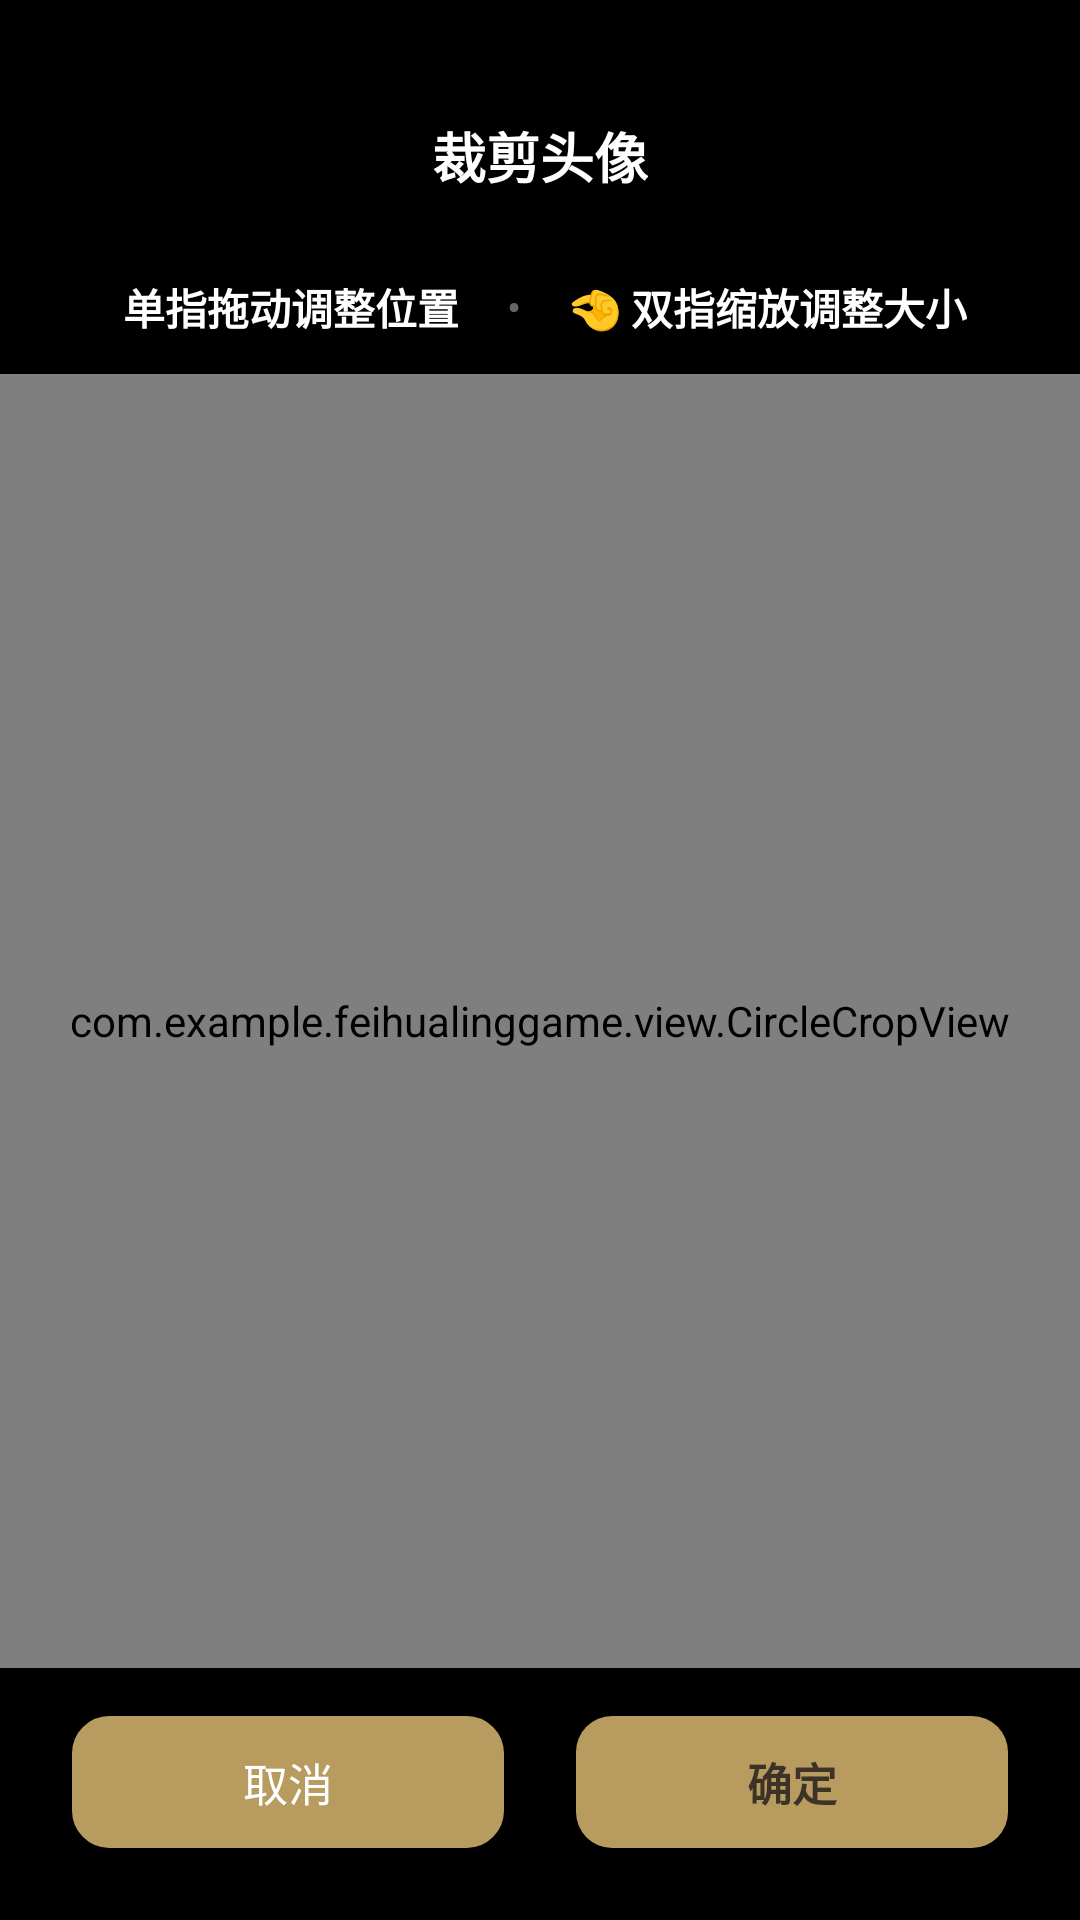

Produce the Android XML layout that renders to this screen, including the resource entries it uses.
<!-- AndroidManifest.xml: activity theme Theme.FeihuaLingGame.CircleCrop -->
<!-- res/layout/activity_circle_crop.xml -->
<?xml version="1.0" encoding="utf-8"?>
<LinearLayout xmlns:android="http://schemas.android.com/apk/res/android"
    android:layout_width="match_parent"
    android:layout_height="match_parent"
    android:background="#FF000000"
    android:orientation="vertical"
    android:fitsSystemWindows="false">

    
    <View
        android:layout_width="match_parent"
        android:layout_height="24dp"
        android:background="#FF000000" />

    
    <RelativeLayout
        android:layout_width="match_parent"
        android:layout_height="56dp"
        android:background="#FF000000"
        android:paddingStart="16dp"
        android:paddingEnd="16dp">

        <TextView
            android:layout_width="wrap_content"
            android:layout_height="wrap_content"
            android:layout_centerInParent="true"
            android:text="裁剪头像"
            android:textColor="#FFFFFFFF"
            android:textSize="18sp"
            android:textStyle="bold" />
    </RelativeLayout>

    
    <LinearLayout
        android:layout_width="match_parent"
        android:layout_height="wrap_content"
        android:background="#E6000000"
        android:gravity="center"
        android:orientation="horizontal"
        android:paddingTop="12dp"
        android:paddingBottom="12dp">

        <TextView
            android:layout_width="wrap_content"
            android:layout_height="wrap_content"
            android:text=" 单指拖动调整位置"
            android:textColor="#FFFFFFFF"
            android:textSize="14sp"
            android:textStyle="bold" />

        <TextView
            android:layout_width="wrap_content"
            android:layout_height="wrap_content"
            android:layout_marginStart="16dp"
            android:layout_marginEnd="16dp"
            android:text="•"
            android:textColor="#66FFFFFF"
            android:textSize="14sp" />

        <TextView
            android:layout_width="wrap_content"
            android:layout_height="wrap_content"
            android:text="🤏 双指缩放调整大小"
            android:textColor="#FFFFFFFF"
            android:textSize="14sp"
            android:textStyle="bold" />
    </LinearLayout>

    
    <FrameLayout
        android:layout_width="match_parent"
        android:layout_height="0dp"
        android:layout_weight="1">

        <com.example.feihualinggame.view.CircleCropView
            android:id="@+id/cropView"
            android:layout_width="match_parent"
            android:layout_height="match_parent" />
    </FrameLayout>

    
    <LinearLayout
        android:layout_width="match_parent"
        android:layout_height="wrap_content"
        android:background="#FF000000"
        android:orientation="horizontal"
        android:paddingStart="24dp"
        android:paddingTop="16dp"
        android:paddingEnd="24dp"
        android:paddingBottom="24dp">

        <Button
            android:id="@+id/btnCancel"
            android:layout_width="0dp"
            android:layout_height="44dp"
            android:layout_marginEnd="12dp"
            android:layout_weight="1"
            android:background="@drawable/btn_secondary_bg"
            android:text="取消"
            android:textColor="#FFFFFFFF"
            android:textSize="15sp" />

        <Button
            android:id="@+id/btnConfirm"
            android:layout_width="0dp"
            android:layout_height="44dp"
            android:layout_marginStart="12dp"
            android:layout_weight="1"
            android:background="@drawable/btn_primary_bg"
            android:text="确定"
            android:textColor="#FF3C3228"
            android:textSize="15sp"
            android:textStyle="bold" />
    </LinearLayout>

</LinearLayout>
<!-- resources referenced by this layout -->
<resources>
  <!-- drawable btn_primary_bg (drawable) -->
  <?xml version="1.0" encoding="utf-8"?>
  <ripple xmlns:android="http://schemas.android.com/apk/res/android"
      android:color="#30B89B5E">
      <item android:id="@android:id/mask">
          <shape android:shape="rectangle">
              <solid android:color="@android:color/white" />
              <corners android:radius="@dimen/radius_medium" />
          </shape>
      </item>
      <item>
          <selector>
              <item android:state_pressed="true">
                  <shape android:shape="rectangle">
                      <solid android:color="@color/gold_dark" />
                      <corners android:radius="@dimen/radius_medium" />
                  </shape>
              </item>
              <item android:state_enabled="false">
                  <shape android:shape="rectangle">
                      <solid android:color="@color/divider" />
                      <corners android:radius="@dimen/radius_medium" />
                  </shape>
              </item>
              <item>
                  <shape android:shape="rectangle">
                      <solid android:color="@color/gold" />
                      <corners android:radius="@dimen/radius_medium" />
                  </shape>
              </item>
          </selector>
      </item>
  </ripple>
  <!-- drawable btn_secondary_bg (drawable) -->
  <?xml version="1.0" encoding="utf-8"?>
  <ripple xmlns:android="http://schemas.android.com/apk/res/android"
      android:color="#1A7A6E62">
      <item android:id="@android:id/mask">
          <shape android:shape="rectangle">
              <solid android:color="@android:color/white" />
              <corners android:radius="@dimen/radius_medium" />
          </shape>
      </item>
      <item>
          <selector>
              <item android:state_pressed="true">
                  <shape android:shape="rectangle">
                      <solid android:color="@color/divider" />
                      <corners android:radius="@dimen/radius_medium" />
                      <stroke android:width="1dp" android:color="@color/border" />
                  </shape>
              </item>
              <item>
                  <shape android:shape="rectangle">
                      <solid android:color="@color/surface" />
                      <corners android:radius="@dimen/radius_medium" />
                      <stroke android:width="1dp" android:color="@color/border" />
                  </shape>
              </item>
          </selector>
      </item>
  </ripple>
  <style name="Theme.FeihuaLingGame.CircleCrop">
          <item name="windowActionBar">false</item>
          <item name="windowNoTitle">true</item>
          <item name="android:windowBackground">#FF000000</item>
          <item name="android:statusBarColor" android:targetApi="l">#FF000000</item>
          <item name="android:navigationBarColor" android:targetApi="l">#FF000000</item>
          <item name="android:windowLightStatusBar" android:targetApi="m">false</item>
          <item name="android:windowLightNavigationBar" android:targetApi="o">false</item>
      </style>
  <dimen name="radius_medium">12dp</dimen>
  <color name="gold_dark">#8B6D3A</color>
  <color name="divider">#EBE4D8</color>
  <color name="gold">#B89B5E</color>
  <color name="border">#DDD5C8</color>
  <color name="surface">#FFFFFF</color>
</resources>
